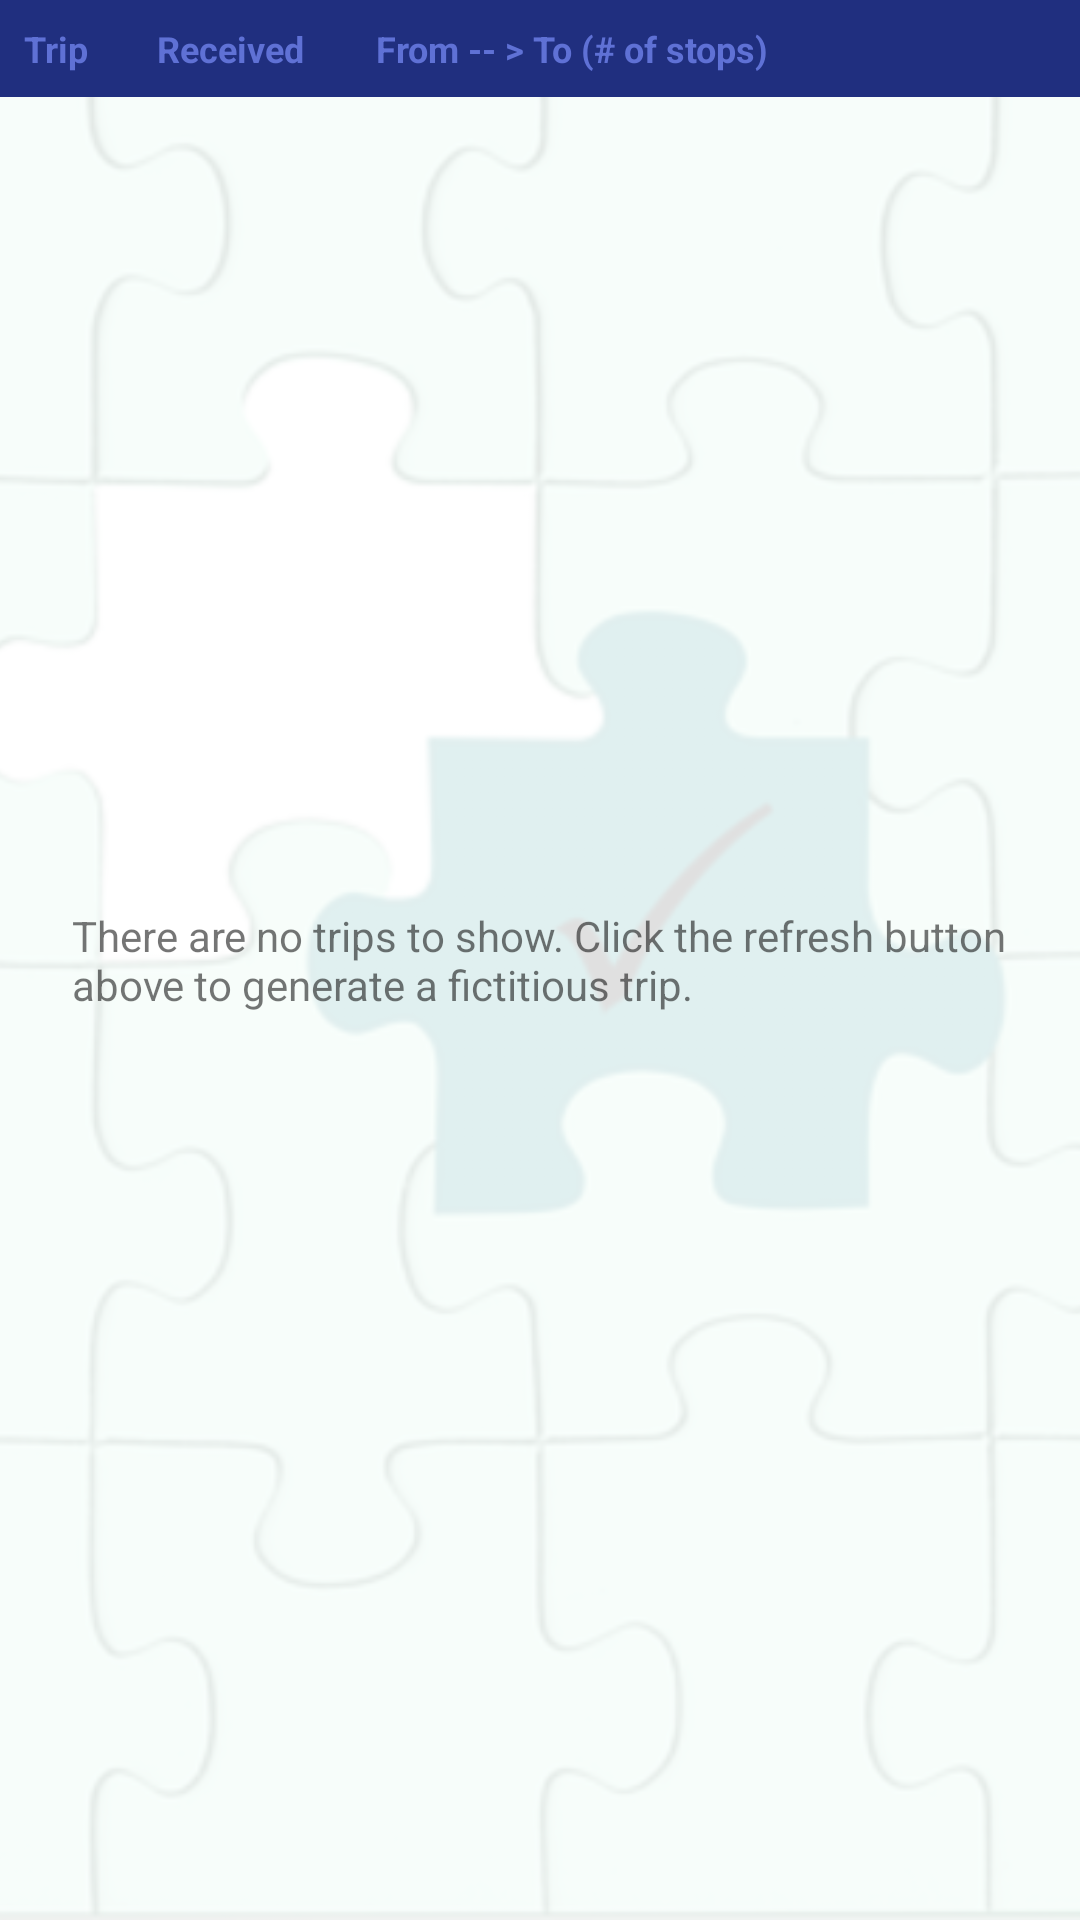

Produce the Android XML layout that renders to this screen, including the resource entries it uses.
<!-- AndroidManifest.xml: application theme AppTheme -->
<!-- res/layout/activity_main.xml -->
<?xml version="1.0" encoding="utf-8"?>
<RelativeLayout xmlns:android="http://schemas.android.com/apk/res/android"
    xmlns:tools="http://schemas.android.com/tools"
    android:layout_width="match_parent"
    android:layout_height="match_parent"
    xmlns:app="http://schemas.android.com/apk/res-auto"
    tools:context=".MainActivity">


    <ImageView
        android:layout_width="match_parent"
        android:layout_height="match_parent"
        android:layout_alignParentTop="true"
        android:contentDescription="@string/puzzle_image"
        android:scaleType="centerCrop"
        android:src="@drawable/puzzle" />

    
    <View
        android:layout_width="match_parent"
        android:layout_height="match_parent"
        android:layout_alignParentTop="true"
        android:background="@color/colorWashOut" />

    <include
        android:id="@+id/list_header_view"
        layout="@layout/list_header_view"
        android:layout_width="match_parent"
        android:layout_height="wrap_content"
        android:layout_alignParentTop="true" />

    <ListView
        android:id="@+id/database_list_view"
        android:layout_width="match_parent"
        android:layout_height="match_parent"
        android:layout_below="@id/list_header_view"
        android:focusable="true"
        tools:itemCount="5"
        tools:listitem="@layout/list_item_view"
        tools:orientation="vertical" />

    
    <RelativeLayout
        android:id="@+id/empty_inventory_view"
        android:layout_width="wrap_content"
        android:layout_height="wrap_content"
        android:layout_centerInParent="true">

        <TextView
            android:layout_width="wrap_content"
            android:layout_height="wrap_content"
            android:layout_margin="24dp"
            android:text="@string/trip_list_empty" />
    </RelativeLayout>

</RelativeLayout>
<!-- res/layout/list_header_view.xml (included above) -->
<?xml version="1.0" encoding="utf-8"?>
<LinearLayout xmlns:android="http://schemas.android.com/apk/res/android"
    android:layout_width="match_parent"
    android:layout_height="wrap_content"
    android:background="@color/colorPrimaryDark"
    android:orientation="horizontal"
    android:padding="@dimen/mini_padding">

    <TextView
        style="@style/TextTitle"
        android:layout_width="wrap_content"
        android:layout_height="wrap_content"
        android:layout_marginEnd="@dimen/mini_padding"
        android:text="@string/trip"
        android:textColor="@color/colorPrimary" />

    <TextView
        style="@style/TextTitle"
        android:layout_width="wrap_content"
        android:layout_height="wrap_content"
        android:layout_marginEnd="24dp"
        android:text="Received"
        android:textColor="@color/colorPrimary" />

    <TextView
        style="@style/TextTitle"
        android:layout_width="wrap_content"
        android:layout_height="wrap_content"
        android:layout_marginEnd="24dp"
        android:text="From -- > To (# of stops)"
        android:textColor="@color/colorPrimary" />

</LinearLayout>
<!-- res/layout/list_item_view.xml (included above) -->
<?xml version="1.0" encoding="utf-8"?>
<LinearLayout xmlns:android="http://schemas.android.com/apk/res/android"
    xmlns:tools="http://schemas.android.com/tools"
    android:layout_width="match_parent"
    android:layout_height="wrap_content"
    android:orientation="horizontal"
    android:padding="@dimen/mini_padding">

    <TextView
        android:layout_width="wrap_content"
        android:layout_height="wrap_content"
        android:text="@string/trip"
        style="@style/TextTitle"
        android:layout_marginEnd="@dimen/mini_padding" />

    <TextView
        android:id="@+id/textView_tripNumber"
        android:layout_width="wrap_content"
        android:layout_height="wrap_content"
        tools:text="00000"
        style="@style/TextData"
        android:layout_marginEnd="24dp"/>

    <TextView
        android:id="@+id/textView_receivedDate"
        android:layout_width="wrap_content"
        android:layout_height="wrap_content"
        tools:text="yyyy-MM-dd"
        style="@style/TextData"
        android:layout_marginEnd="24dp"/>

    <TextView
        android:id="@+id/textView_fromTo"
        android:layout_width="wrap_content"
        android:layout_height="wrap_content"
        tools:text="Start / End (stops)"
        style="@style/TextData"
        android:layout_marginEnd="24dp"/>

</LinearLayout>
<!-- resources referenced by this layout -->
<resources>
  <color name="colorPrimary">#5F71d5</color>
  <color name="colorPrimaryDark">#202f7f</color>
  <color name="colorWashOut">#E0FFFFFF</color>
  <dimen name="mini_padding">8dp</dimen>
  <!-- drawable puzzle: png bitmap (drawable-hdpi, 71214 bytes) -->
  <string name="puzzle_image">Puzzle Image</string>
  <string name="trip">Trip\u0020\u0020\u0020\u0020\u0020</string>
  <string name="trip_list_empty">There are no trips to show. Click the refresh button above to generate a fictitious trip.</string>
  <style name="TextData">
          <item name="android:textSize">10sp</item>
      </style>
  <style name="TextTitle">
          <item name="android:textSize">12sp</item>
          <item name="android:textStyle">bold</item>
      </style>
  <style name="AppTheme" parent="Base.Theme.AppCompat.Light.DarkActionBar">
          
          <item name="colorPrimary">@color/colorPrimary</item>
          <item name="colorPrimaryDark">@color/colorPrimaryDark</item>
          <item name="colorAccent">@color/colorAccent</item>
          <item name="floatingActionButtonStyle">@style/Widget.Design.FloatingActionButton</item>
      </style>
  <color name="colorAccent">#FF4081</color>
</resources>
